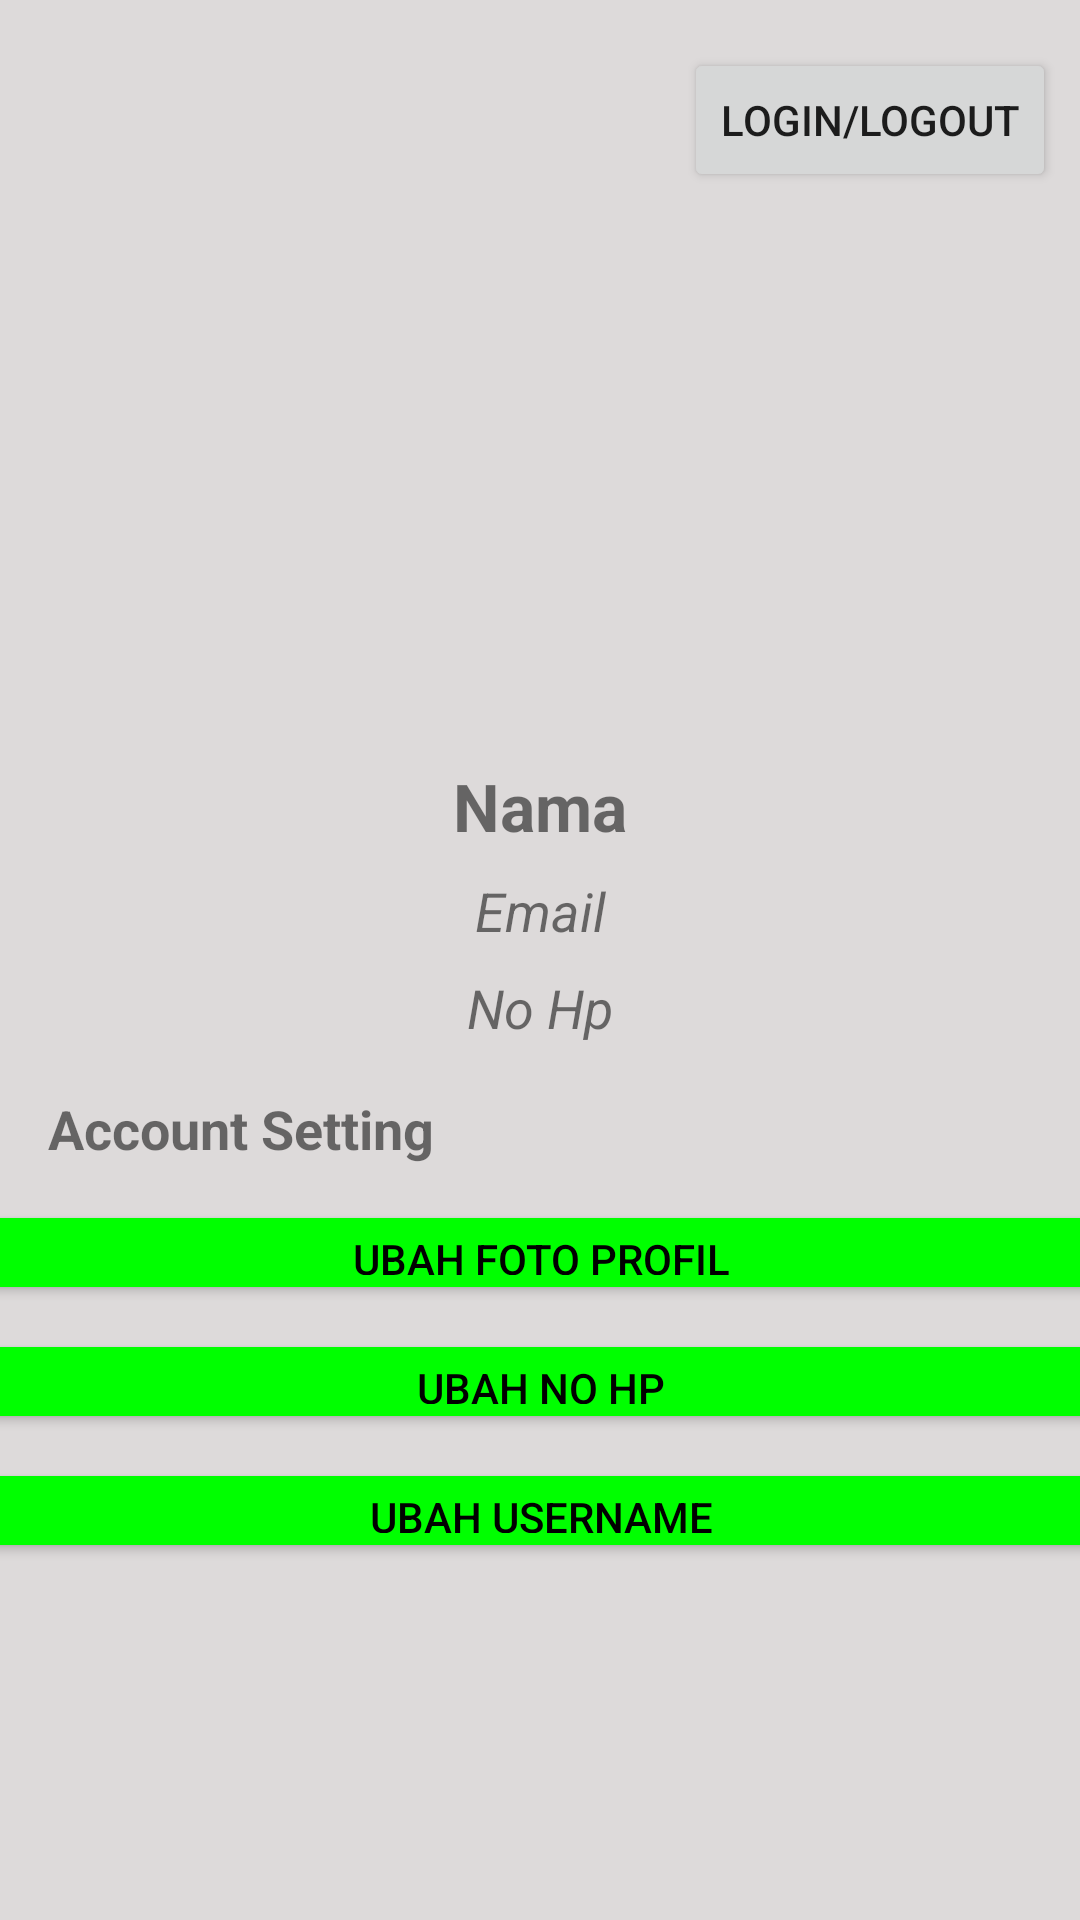

This screen was rendered from an Android layout file. Write that file and the resources it references.
<!-- AndroidManifest.xml: application theme AppTheme -->
<!-- res/layout/fragment_profile.xml -->
<?xml version="1.0" encoding="utf-8"?>
<ScrollView
    xmlns:android="http://schemas.android.com/apk/res/android"
    xmlns:app="http://schemas.android.com/apk/res-auto"
    xmlns:tools="http://schemas.android.com/tools"
    android:layout_width="match_parent"
    android:layout_height="match_parent"
    android:background="#DDDADA"
    tools:context=".ProfileFragment">

    <androidx.constraintlayout.widget.ConstraintLayout
        android:layout_width="match_parent"
        android:layout_height="match_parent">

        <Button
            android:id="@+id/btn_ubahProfil"
            android:layout_width="417dp"
            android:layout_height="35dp"
            android:layout_alignParentEnd="true"
            android:layout_alignParentRight="true"
            android:layout_marginTop="8dp"
            android:text="Ubah Foto Profil"
            android:textColor="@color/black"
            android:textSize="14sp"
            android:theme="@style/buttonstyle1"
            app:layout_constraintEnd_toEndOf="parent"
            app:layout_constraintStart_toStartOf="parent"
            app:layout_constraintTop_toBottomOf="@+id/tv_accountSetting"
            tools:ignore="MissingConstraints" />

        <TextView
            android:id="@+id/tv_namaProfil"
            android:layout_width="wrap_content"
            android:layout_height="wrap_content"
            android:layout_below="@id/iv_fotoProfil"
            android:layout_centerHorizontal="true"
            android:layout_marginTop="16dp"
            android:gravity="center"
            android:text="Nama"
            android:textSize="22sp"
            android:textStyle="bold"
            app:layout_constraintEnd_toEndOf="parent"
            app:layout_constraintStart_toStartOf="parent"
            app:layout_constraintTop_toBottomOf="@+id/iv_fotoProfil" />

        <TextView
            android:id="@+id/tv_accountSetting"
            android:layout_width="138dp"
            android:layout_height="28dp"
            android:layout_marginStart="16dp"
            android:layout_marginLeft="16dp"
            android:layout_marginTop="16dp"
            android:text="Account Setting"
            android:textSize="18sp"
            android:textStyle="bold"
            app:layout_constraintStart_toStartOf="parent"
            app:layout_constraintTop_toBottomOf="@+id/tv_nohpProfil" />

        <TextView
            android:id="@+id/tv_emailProfil"
            android:layout_width="wrap_content"
            android:layout_height="wrap_content"
            android:layout_below="@+id/tv_nohpProfil"
            android:layout_centerHorizontal="true"
            android:layout_marginTop="8dp"
            android:gravity="center"
            android:text="Email"
            android:textSize="18sp"
            android:textStyle="italic"
            app:layout_constraintEnd_toEndOf="parent"
            app:layout_constraintStart_toStartOf="parent"
            app:layout_constraintTop_toBottomOf="@+id/tv_namaProfil" />

        <Button
            android:id="@+id/btn_ubahNoHp"
            android:layout_width="417dp"
            android:layout_height="35dp"
            android:layout_alignParentEnd="true"
            android:layout_alignParentRight="true"
            android:layout_marginTop="8dp"
            android:text="Ubah No HP"
            android:textColor="@color/black"
            android:textSize="14sp"
            android:theme="@style/buttonstyle1"
            app:layout_constraintEnd_toEndOf="parent"
            app:layout_constraintStart_toStartOf="parent"
            app:layout_constraintTop_toBottomOf="@+id/btn_ubahProfil"
            tools:ignore="MissingConstraints" />

        <Button
            android:id="@+id/btn_ubahUsername"
            android:layout_width="417dp"
            android:layout_height="35dp"
            android:layout_alignParentEnd="true"
            android:layout_alignParentRight="true"
            android:layout_marginTop="8dp"
            android:text="Ubah Username"
            android:textColor="@color/black"
            android:textSize="14sp"
            android:theme="@style/buttonstyle1"
            app:layout_constraintEnd_toEndOf="parent"
            app:layout_constraintStart_toStartOf="parent"
            app:layout_constraintTop_toBottomOf="@+id/btn_ubahNoHp"
            tools:ignore="MissingConstraints" />

        <ImageView
            android:id="@+id/iv_fotoProfil"
            android:layout_width="206dp"
            android:layout_height="174dp"
            android:layout_marginTop="64dp"
            app:layout_constraintEnd_toEndOf="parent"
            app:layout_constraintHorizontal_bias="0.497"
            app:layout_constraintStart_toStartOf="parent"
            app:layout_constraintTop_toTopOf="parent"
            tools:srcCompat="@drawable/ic_person" />

        <TextView
            android:id="@+id/tv_nohpProfil"
            android:layout_width="wrap_content"
            android:layout_height="wrap_content"
            android:layout_below="@+id/tv_namaProfil"
            android:layout_centerHorizontal="true"
            android:layout_marginTop="8dp"
            android:gravity="center"
            android:text="No Hp"
            android:textSize="18sp"
            android:textStyle="italic"
            app:layout_constraintEnd_toEndOf="parent"
            app:layout_constraintStart_toStartOf="parent"
            app:layout_constraintTop_toBottomOf="@+id/tv_emailProfil" />

        <Button
            android:id="@+id/btn_login"
            android:layout_width="wrap_content"
            android:layout_height="wrap_content"
            android:layout_marginTop="16dp"
            android:layout_marginEnd="8dp"
            android:text="Login/LogOut"
            app:layout_constraintEnd_toEndOf="parent"
            app:layout_constraintTop_toTopOf="parent" />


    </androidx.constraintlayout.widget.ConstraintLayout>

</ScrollView>
<!-- resources referenced by this layout -->
<resources>
  <color name="black">#FF000000</color>
  <style name="buttonstyle1" parent="Theme.AppCompat.Light">
          <item name="colorControlHighlight">@color/orange</item>
          <item name="colorButtonNormal">@color/green</item>
      </style>
  <style name="AppTheme" parent="Theme.AppCompat.Light.DarkActionBar">
          
          <item name="colorPrimary">@color/colorPrimary</item>
          <item name="colorPrimaryDark">@color/colorPrimaryDark</item>
          <item name="colorAccent">@color/colorAccent</item>
      </style>
  <color name="orange">#FFA500 </color>
  <color name="green">#00FF00</color>
  <!-- not gathered from this repository: default colours our renderer supplied (Android Studio template values) -->
  <color name="colorPrimary">#FF6200EE</color>
  <color name="colorPrimaryDark">#FF3700B3</color>
  <color name="colorAccent">#FF03DAC5</color>
</resources>
